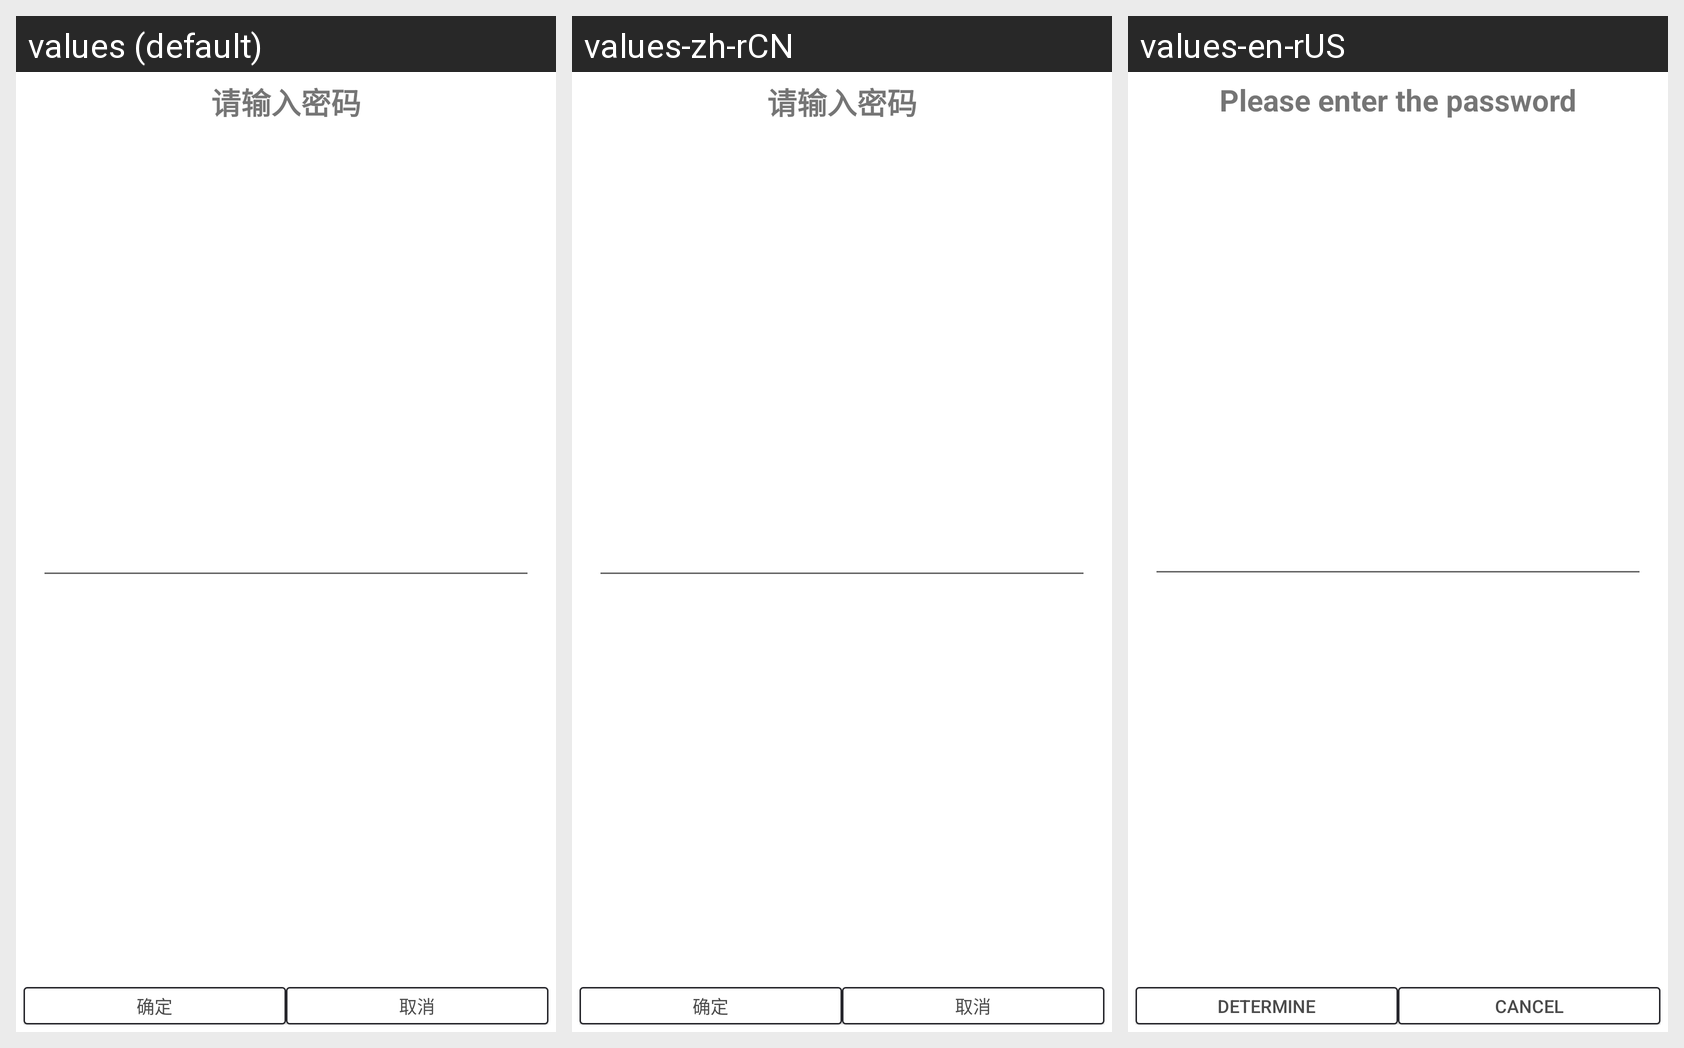

This grid shows one Android layout under several languages. Give, for every string resource on the screen, its name, the default text and each shown locale's text.
Android screen res/layout/dialog_enter_password.xml rendered under 3 locales, left to right: values (default), values-zh-rCN, values-en-rUS. Device: Nexus 5 (rendered at 1080×1920; each locale shown at half size, 540×960, under a caption strip naming it); theme AppTheme.
Strings drawn on this screen, with the default value and each locale's value (text and hints the layout hard-codes, and strings that could not be matched under every locale, appear in the picture but are not listed):

please_enter_password
  values: 请输入密码
  values-zh-rCN: 请输入密码
  values-en-rUS: Please enter the password

determine
  values: 确定
  values-zh-rCN: 确定
  values-en-rUS: Determine

cancel
  values: 取消
  values-zh-rCN: 取消
  values-en-rUS: Cancel
